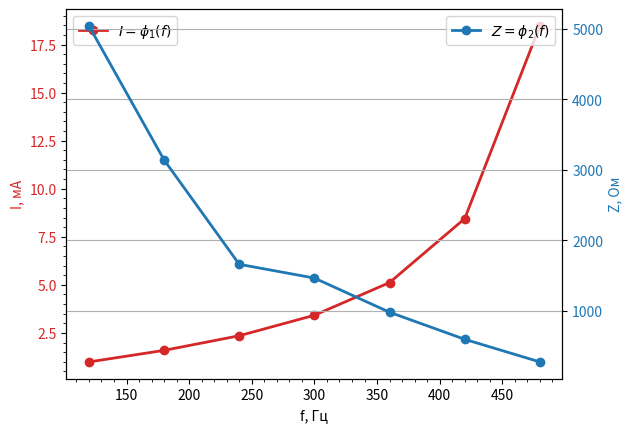

Source code (Python):
import matplotlib.pyplot as plt

import numpy as np

from matplotlib import ticker


DATA = {
    "I_FN_NAME": r"$I=\phi_1(f)$",
    "Z_FN_NAME": r"$Z=\phi_2(f)$",
    "FREQ": [
        120,
        180,
        240,
        300,
        360,
        420,
        480,
    ],
    "I": [
        0.991,
        1.592,
        2.353,
        3.419,
        5.119,
        8.444,
        18.468,
    ],
    "Z": [
        5045.41,
        3140.70,
        1657.82,
        1462.41,
        976.75,
        592.14,
        270.74,
    ],
}


def main():
    fig, ax0 = plt.subplots()

    red = "tab:red"
    ax0.xaxis.set_minor_locator(ticker.AutoMinorLocator())
    ax0.yaxis.set_minor_locator(ticker.AutoMinorLocator())
    ax0.set_ylabel("I, мА", color=red)
    ax0.set_xlabel("f, Гц")
    ax0.plot(
        DATA["FREQ"],
        DATA["I"],
        label=DATA["I_FN_NAME"],
        linewidth=2.0,
        marker="o",
        color=red,
    )
    ax0.tick_params(axis="y", labelcolor=red)
    ax0.legend()

    blue = "tab:blue"
    ax1 = ax0.twinx()
    ax1.set_ylabel("Z, Ом", color=blue)
    ax1.plot(
        DATA["FREQ"],
        DATA["Z"],
        label=DATA["Z_FN_NAME"],
        linewidth=2.0,
        marker="o",
        color=blue,
    )
    ax1.tick_params(axis="y", labelcolor=blue)
    ax1.legend()

    plt.grid(True)
    plt.show()


if __name__ == "__main__":
    main()
